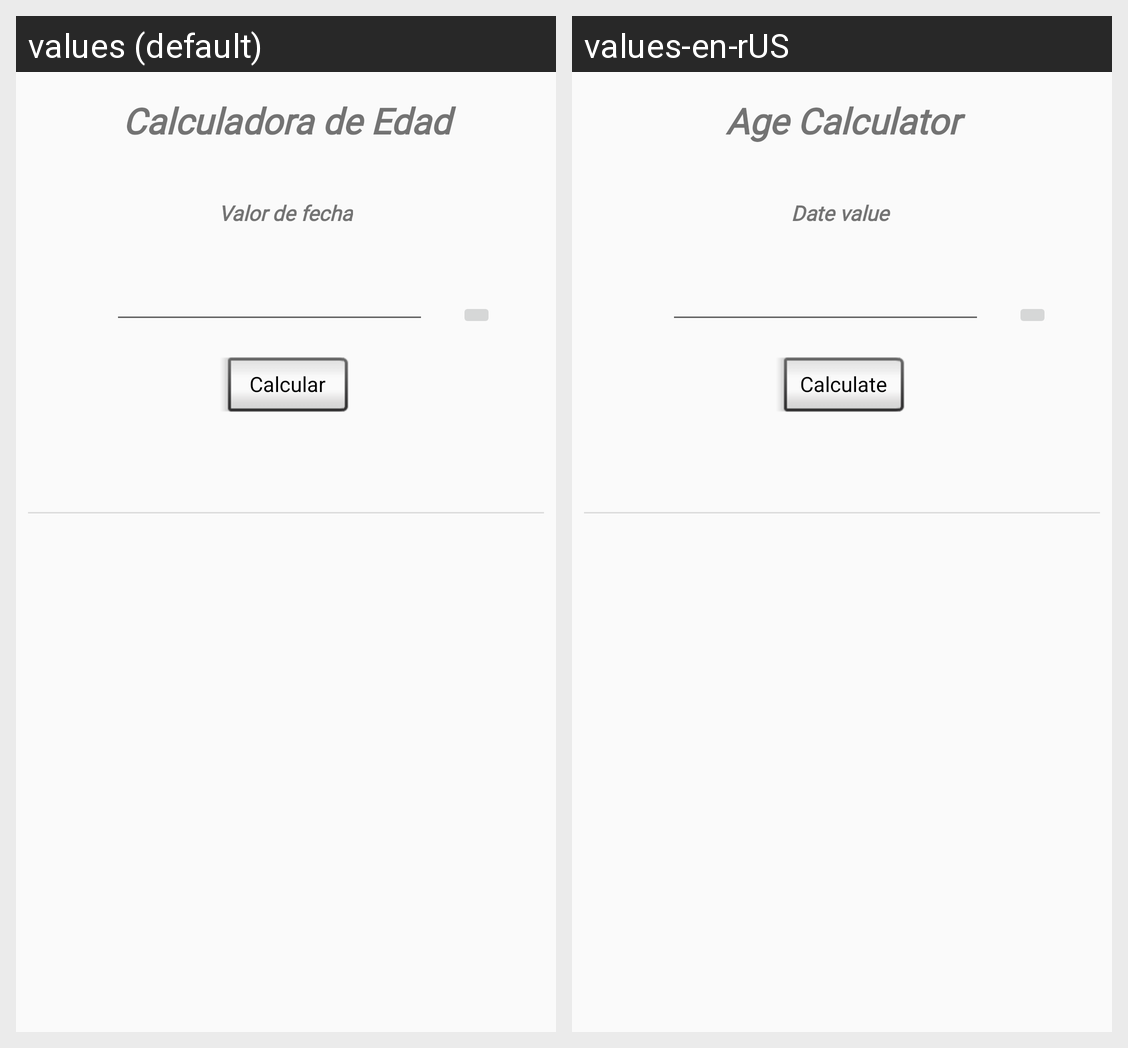

The Android screen above is rendered under two locales of the same app. Produce the string resources it draws, with the default and per-locale values.
Android screen res/layout/tab4.xml rendered under 2 locales, left to right: values (default), values-en-rUS. Device: Nexus 5 (rendered at 1080×1920; each locale shown at half size, 540×960, under a caption strip naming it); theme Theme.AppCompat.Light.NoActionBar.
Strings drawn on this screen, with the default value and each locale's value (text and hints the layout hard-codes, and strings that could not be matched under every locale, appear in the picture but are not listed):

tb4_seleccionar
  values: Valor de fecha
  values-en-rUS: Date value 

tb4_calcular
  values: Calcular
  values-en-rUS: Calculate

tb4_title
  values: Calculadora de Edad
  values-en-rUS: Age Calculator
